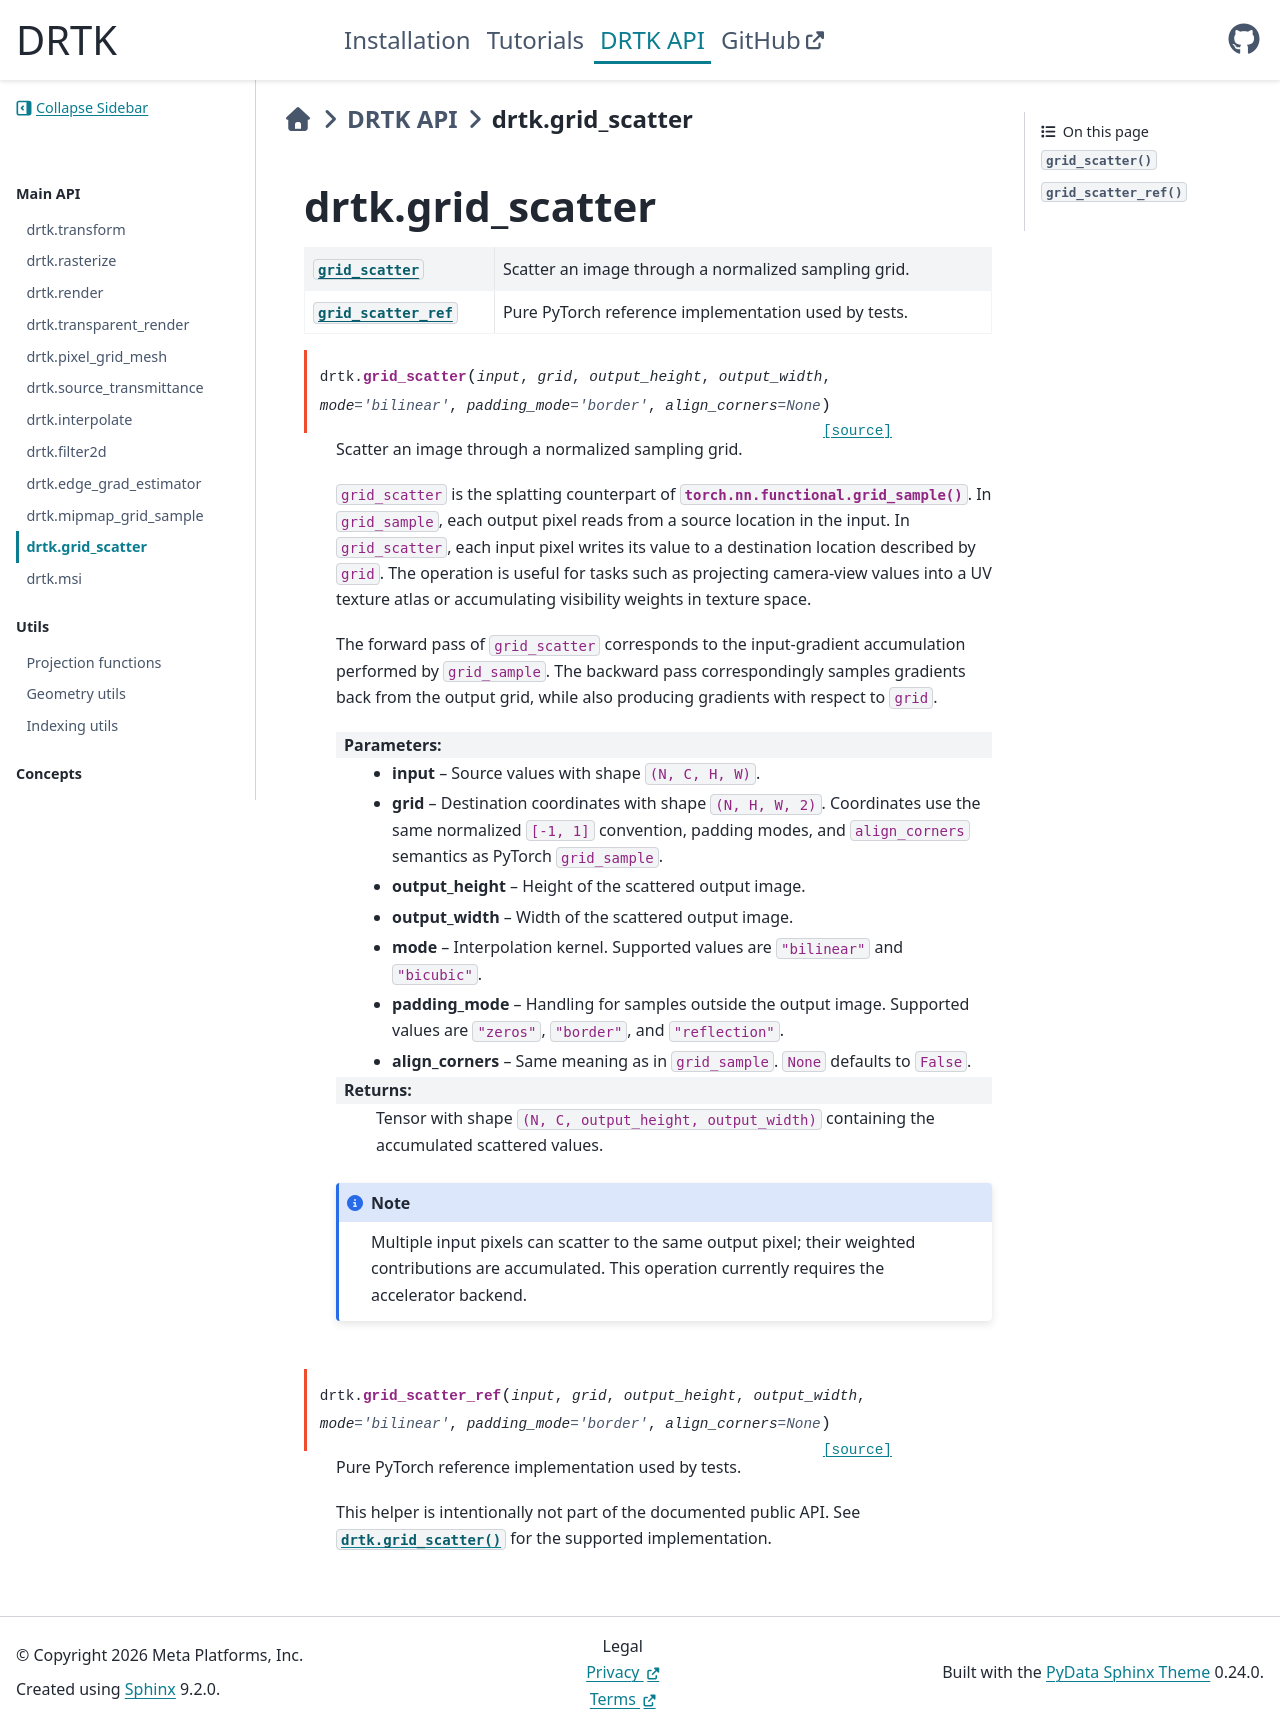

repository: facebookresearch/DRTK · page: api_reference/grid_scatter.html · generator: sphinx

drtk.grid_scatter
=================

.. automodule:: drtk.grid_scatter
    :no-index:

.. currentmodule:: drtk

.. autosummary::
    :nosignatures:

    grid_scatter
    grid_scatter_ref

.. autofunction:: grid_scatter

.. autofunction:: grid_scatter_ref
